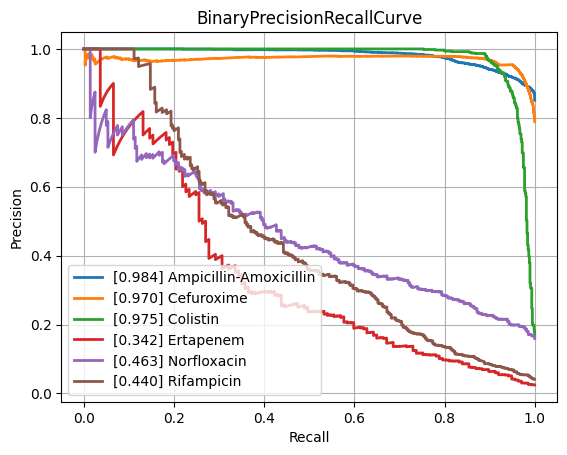

Values plotted in this chart, from the file beside it:
class, PrecisionRecallAUC, FrequencyPositiveClass, n_positives, n_negatives
Amikacin, 0.8735, 0.1659, 1076, 5411
Amoxicillin-Clavulanic acid, 0.8568, 0.405, 4178, 6138
Ampicillin, 0.9427, 0.6378, 9988, 5673
Ampicillin-Amoxicillin, 0.9835, 0.8507, 5722, 1004
Cefazolin, 0.9024, 0.4595, 1032, 1214
Cefepime, 0.8581, 0.305, 3559, 8108
Cefpodoxime, 0.8369, 0.3677, 535, 920
Ceftazidime, 0.8077, 0.2666, 4378, 12044
Ceftriaxone, 0.7775, 0.2681, 3759, 10264
Cefuroxime, 0.9703, 0.7891, 6628, 1771
Ciprofloxacin, 0.7782, 0.2911, 6746, 16427
Clindamycin, 0.8939, 0.5055, 5730, 5605
Colistin, 0.9751, 0.1719, 756, 3641
Cotrimoxazole, 0.7833, 0.3132, 7956, 17446
Ertapenem, 0.3425, 0.02468, 137, 5414
Erythromycin, 0.9019, 0.5581, 5773, 4571
Fosfomycin, 0.7642, 0.2124, 1828, 6778
Fosfomycin-Trometamol, 0.5498, 0.2291, 299, 1006
Fusidic acid, 0.7253, 0.3179, 900, 1931
Gentamicin, 0.9476, 0.4495, 9286, 11372
Imipenem, 0.9388, 0.3319, 7857, 15815
Levofloxacin, 0.8893, 0.3663, 3351, 5796
Meropenem, 0.7276, 0.1389, 2567, 15908
Mupirocin, 0.9214, 0.1083, 152, 1251
Nitrofurantoin, 0.7281, 0.1106, 393, 3160
Norfloxacin, 0.4634, 0.1594, 281, 1482
Oxacillin, 0.8745, 0.4201, 2861, 3950
Penicillin, 0.9697, 0.7631, 3028, 940
Piperacillin-Tazobactam, 0.8078, 0.3123, 6267, 13803
Rifampicin, 0.4403, 0.0416, 305, 7026
Teicoplanin, 0.5847, 0.03619, 71, 1891
Tetracycline, 0.7174, 0.2435, 1729, 5372
Tobramycin, 0.8471, 0.2337, 1309, 4293
Vancomycin, 0.7458, 0.04985, 655, 12484
micro, 0.8827, 0.3356, , 
macro, 0.7979, NaN, , 
